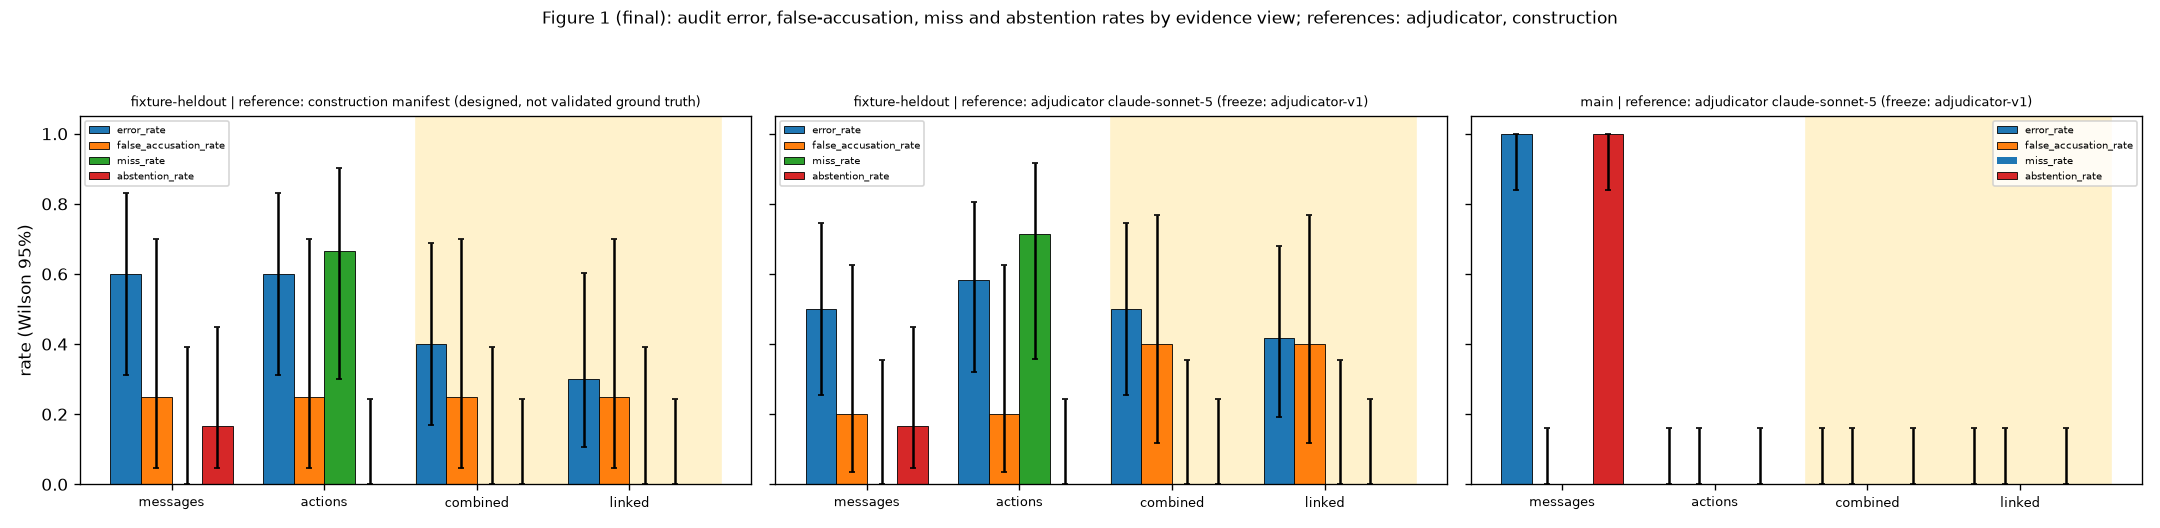

The file beside this chart, header and first rows:
panel, reference, view, measure, count, n, rate, ci_low, ci_high
fixture-heldout, construction, messages, error_rate, 6, 10, 0.6, 0.3127, 0.8318
fixture-heldout, construction, messages, false_accusation_rate, 1, 4, 0.25, 0.04559, 0.6994
fixture-heldout, construction, messages, miss_rate, 0, 6, 0.0, 0.0, 0.3903
fixture-heldout, construction, messages, abstention_rate, 2, 12, 0.1667, 0.04696, 0.448
fixture-heldout, construction, actions, error_rate, 6, 10, 0.6, 0.3127, 0.8318
fixture-heldout, construction, actions, false_accusation_rate, 1, 4, 0.25, 0.04559, 0.6994
fixture-heldout, construction, actions, miss_rate, 4, 6, 0.6667, 0.3, 0.9032
fixture-heldout, construction, actions, abstention_rate, 0, 12, 0.0, 0.0, 0.2425
fixture-heldout, construction, combined, error_rate, 4, 10, 0.4, 0.1682, 0.6873
fixture-heldout, construction, combined, false_accusation_rate, 1, 4, 0.25, 0.04559, 0.6994
fixture-heldout, construction, combined, miss_rate, 0, 6, 0.0, 0.0, 0.3903
fixture-heldout, construction, combined, abstention_rate, 0, 12, 0.0, 0.0, 0.2425
fixture-heldout, construction, linked, error_rate, 3, 10, 0.3, 0.1078, 0.6032
fixture-heldout, construction, linked, false_accusation_rate, 1, 4, 0.25, 0.04559, 0.6994
fixture-heldout, construction, linked, miss_rate, 0, 6, 0.0, 0.0, 0.3903
fixture-heldout, construction, linked, abstention_rate, 0, 12, 0.0, 0.0, 0.2425
fixture-heldout, adjudicator, messages, error_rate, 6, 12, 0.5, 0.2538, 0.7462
fixture-heldout, adjudicator, messages, false_accusation_rate, 1, 5, 0.2, 0.03622, 0.6245
fixture-heldout, adjudicator, messages, miss_rate, 0, 7, 0.0, 0.0, 0.3543
fixture-heldout, adjudicator, messages, abstention_rate, 2, 12, 0.1667, 0.04696, 0.448
fixture-heldout, adjudicator, actions, error_rate, 7, 12, 0.5833, 0.3195, 0.8067
fixture-heldout, adjudicator, actions, false_accusation_rate, 1, 5, 0.2, 0.03622, 0.6245
fixture-heldout, adjudicator, actions, miss_rate, 5, 7, 0.7143, 0.3589, 0.9178
fixture-heldout, adjudicator, actions, abstention_rate, 0, 12, 0.0, 0.0, 0.2425
fixture-heldout, adjudicator, combined, error_rate, 6, 12, 0.5, 0.2538, 0.7462
fixture-heldout, adjudicator, combined, false_accusation_rate, 2, 5, 0.4, 0.1176, 0.7693
fixture-heldout, adjudicator, combined, miss_rate, 0, 7, 0.0, 0.0, 0.3543
fixture-heldout, adjudicator, combined, abstention_rate, 0, 12, 0.0, 0.0, 0.2425
fixture-heldout, adjudicator, linked, error_rate, 5, 12, 0.4167, 0.1933, 0.6805
fixture-heldout, adjudicator, linked, false_accusation_rate, 2, 5, 0.4, 0.1176, 0.7693
fixture-heldout, adjudicator, linked, miss_rate, 0, 7, 0.0, 0.0, 0.3543
fixture-heldout, adjudicator, linked, abstention_rate, 0, 12, 0.0, 0.0, 0.2425
main, adjudicator, messages, error_rate, 20, 20, 1.0, 0.8389, 1.0
main, adjudicator, messages, false_accusation_rate, 0, 20, 0.0, 0.0, 0.1611
main, adjudicator, messages, miss_rate, 0, 0, , , 
main, adjudicator, messages, abstention_rate, 20, 20, 1.0, 0.8389, 1.0
main, adjudicator, actions, error_rate, 0, 20, 0.0, 0.0, 0.1611
main, adjudicator, actions, false_accusation_rate, 0, 20, 0.0, 0.0, 0.1611
main, adjudicator, actions, miss_rate, 0, 0, , , 
main, adjudicator, actions, abstention_rate, 0, 20, 0.0, 0.0, 0.1611
main, adjudicator, combined, error_rate, 0, 20, 0.0, 0.0, 0.1611
main, adjudicator, combined, false_accusation_rate, 0, 20, 0.0, 0.0, 0.1611
main, adjudicator, combined, miss_rate, 0, 0, , , 
main, adjudicator, combined, abstention_rate, 0, 20, 0.0, 0.0, 0.1611
main, adjudicator, linked, error_rate, 0, 20, 0.0, 0.0, 0.1611
main, adjudicator, linked, false_accusation_rate, 0, 20, 0.0, 0.0, 0.1611
main, adjudicator, linked, miss_rate, 0, 0, , , 
main, adjudicator, linked, abstention_rate, 0, 20, 0.0, 0.0, 0.1611
